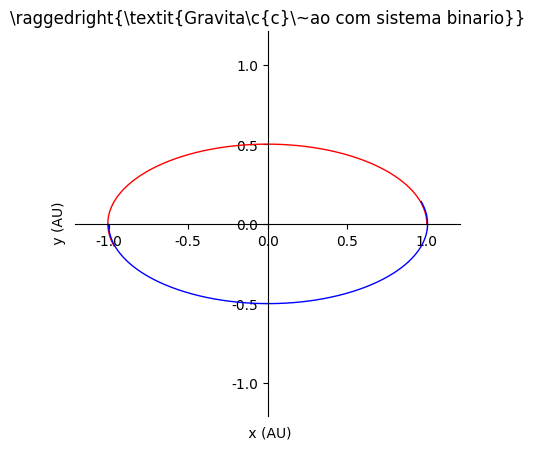

This chart was generated by the following Python code: (Note: this script raises an exception after producing the figure.)
import numpy as np
import math
import matplotlib
from matplotlib import animation
import matplotlib.pyplot as plt 

M=332900
G=6.67*10**(-11)
AU=1
GmS=4*math.pi**2
dt=0.001
l=1.1
class star:
	def __init__(self,m,x, y, vx,vy):
		self.m=m
		self.x = x
		self.y = y
		self.vx = vx
		self.vy = vy
		
	def a(self,p):
		return -(GmS/AU**3)*p
				
	def move(self,tt):
		ax=self.a(self.x)
		self.x=self.x+self.vx*dt+0.5*ax*dt**2
		self.vx=self.vx+ax*dt
		ay=self.a(self.y)
		self.y=self.y+self.vy*dt+0.5*ay*dt**2
		self.vy=self.vy+ay*dt


s1=star(M,AU,0.,0.,np.pi)
s2=star(M,-AU,0.,0.,-np.pi)

tmax = 1
t=np.arange(0,tmax,dt)

#first star
x_s1=np.zeros(t.size)
y_s1=np.zeros(t.size)
vx_s1=np.zeros(t.size)
vy_s1=np.zeros(t.size)
#second star
x_s2=np.zeros(t.size)
y_s2=np.zeros(t.size)
vx_s2=np.zeros(t.size)
vy_s2=np.zeros(t.size)



for i in range(t.size):
		s1.move(t[i])
		s2.move(t[i])
		x_s1[i],y_s1[i],vx_s1[i],vy_s1[i] = s1.x,s1.y,s1.vx,s1.vy
		x_s2[i],y_s2[i],vx_s2[i],vy_s2[i] = s2.x,s2.y,s2.vx,s2.vy

def grafico(title,visivel):

	ax = plt.gca()
	ax.axes.get_xaxis().set_visible(visivel)
	ax.spines['top'].set_color('none')
	ax.spines['right'].set_color('none')
	ax.yaxis.set_ticks_position('left')
	ax.xaxis.set_ticks_position('bottom')
	ax.spines['bottom'].set_position(('data',0))
	ax.spines['left'].set_position(('data',0))
	ax.xaxis.set_label_coords(0.5, -0.025)
	ax.yaxis.set_label_coords(-0.025,0.5)
	plt.xlabel(' x (AU)')
	plt.ylabel(' y (AU)')
	plt.rc('text',usetex = True)
	plt.rc('font',**{'sans-serif':'Arial','family':'sans-serif'})
	plt.title(r'\raggedright{\textit{'+title+'}}')


fig = plt.figure(figsize=(6,5),facecolor='white')

star = plt.axes(xlim=(-l*1.1,l*1.1), ylim=(-l*1.1,l*1.1),aspect='equal')
grafico(r'Gravita\c{c}\~ao com sistema binario',True)

line1,=star.plot([],[],'r-',lw = 1)
line2,=star.plot([],[],'b-',lw = 1)

def init():
	
	line1.set_data([],[])
	line2.set_data([],[])
	return line1,line2,
	
def animate(i):

	b = x_s1[:i]
	c = y_s1[:i]
	d = x_s2[:i]
	e = y_s2[:i]
	
	line1.set_data(b,c)
	line2.set_data(d,e)
	return line1,line2,
	
	
anim = animation.FuncAnimation(fig, animate, init_func=init, frames=t.size, interval=0, blit=True,repeat=False)
anim.save('pendwatri.mp4',fps=30, writer='mencoder')
plt.show()
		





